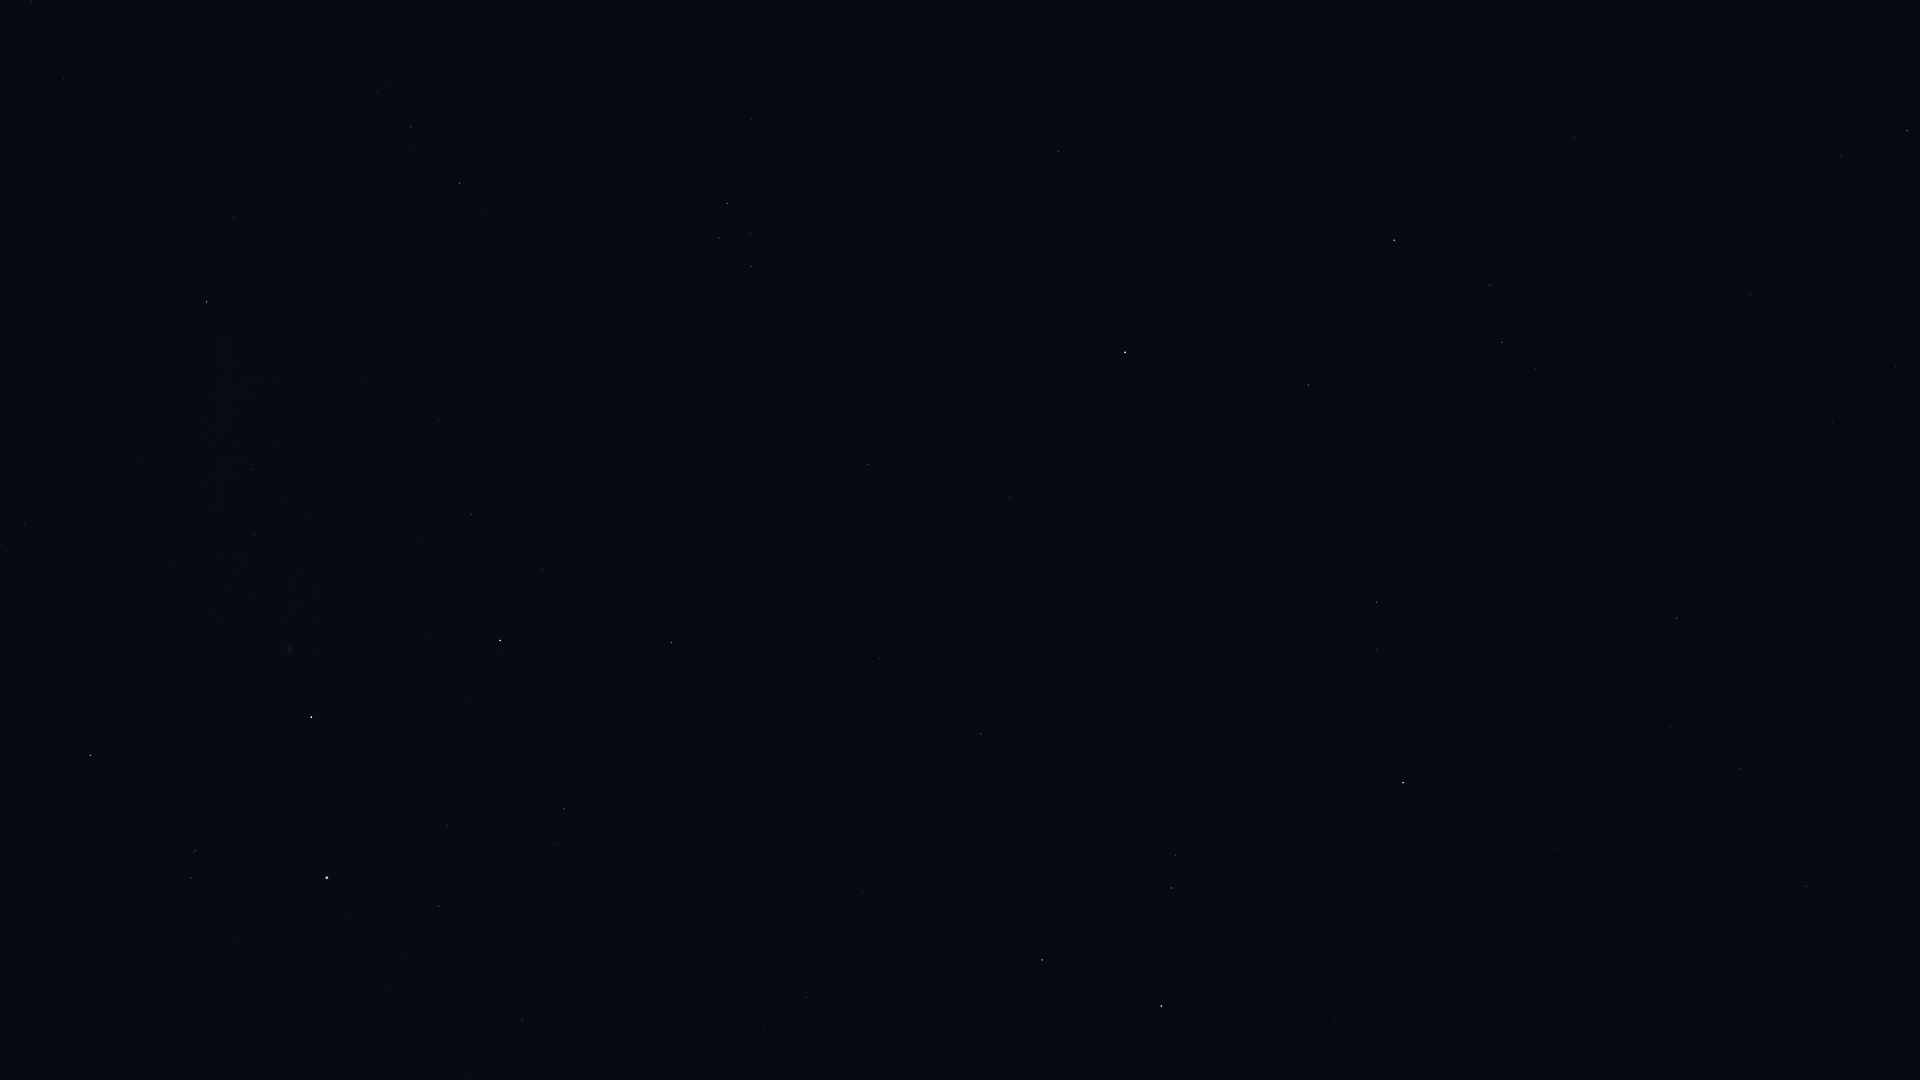

The data file committed next to this chart (first rows):
Star_ID, Name, X, Y
1645, HIP 1645, 1876, 1019
94481, Aladfar, 1, 545
95771, Anser, 233, 217
95947, Albireo, 206, 302
96078, Uruk, 352, 32
96757, Sham, 377, 92
96837, HIP 96837, 390, 83
97165, Fawaris, 90, 755
97365, HIP 97365, 411, 127
98110, HIP 98110, 254, 535
98337, HIP 98337, 459, 183
98543, HIP 98543, 367, 377
98920, HIP 98920, 486, 214
100453, Sadr, 311, 717
101421, Aldulfin, 752, 119
101769, Rotanev, 727, 203
101958, Sualocin, 719, 238
102098, Deneb, 327, 878
102488, Aljanah, 500, 640
103527, Musica, 887, 200
104521, HIP 104521, 957, 229
104780, Solaris, 904, 332
104858, HIP 104858, 979, 242
104987, Kitalpha, 1058, 152
105570, HIP 105570, 1069, 210
107251, Bosona, 1399, 6
107310, HIP 107310, 829, 716
107315, Enif, 1125, 352
107354, HIP 107354, 880, 658
109074, Sadalmelik, 1394, 240
109176, HIP 109176, 981, 734
109352, HIP 109352, 859, 888
109427, Biham, 1308, 385
109937, HIP 109937, 807, 997
110003, Ancha, 1574, 137
110395, Sadachbia, 1490, 285
111123, HIP 111123, 1693, 136
111497, HIP 111497, 1535, 368
111710, Situla, 1618, 297
112029, Homam, 1376, 602
112158, Matar, 1042, 960
112716, HIP 112716, 1841, 156
112748, Sadalbari, 1171, 888
113136, Skat, 1907, 130
113881, Scheat, 1161, 1006
113889, Fumalsamakah, 1604, 568
113963, Markab, 1403, 783
114322, Ebla, 1738, 474
114855, HIP 114855, 1896, 366
114971, HIP 114971, 1677, 618
115227, HIP 115227, 1653, 672
115250, Salm, 1309, 1003
115623, Alkarab, 1335, 1018
115738, HIP 115738, 1761, 624
115830, HIP 115830, 1670, 726
116771, HIP 116771, 1740, 768
116928, HIP 116928, 1824, 705
117245, HIP 117245, 1812, 759
118268, HIP 118268, 1806, 886
